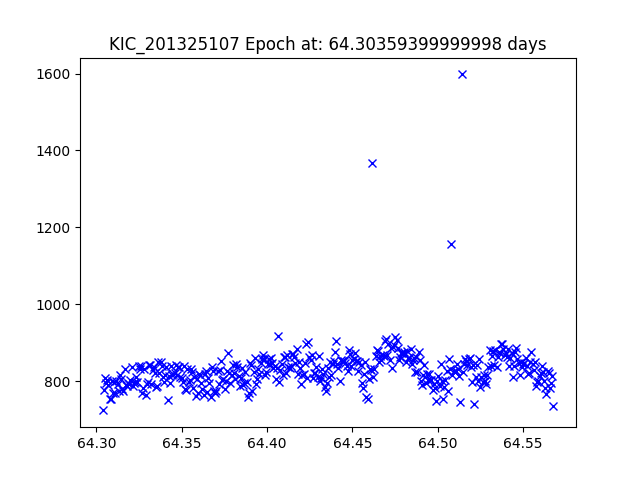

Source data for this figure (header and first rows):
JDtimes, observed fluxes, observed uncertainties
64.3, 723.8, 17.94
64.3, 776.9, 17.86
64.3, 806.9, 17.82
64.31, 794.6, 17.84
64.31, 803, 17.83
64.31, 789.2, 17.85
64.31, 752.2, 17.9
64.31, 752.2, 17.9
64.31, 799.7, 17.83
64.31, 768.4, 17.87
64.31, 797, 17.84
64.31, 769, 17.87
64.31, 799.5, 17.83
64.31, 793, 17.84
64.31, 774.3, 17.87
64.31, 816, 17.81
64.31, 805.8, 17.82
64.32, 778.8, 17.86
64.32, 774.4, 17.87
64.32, 831.9, 17.79
64.32, 789.6, 17.85
64.32, 786.7, 17.85
64.32, 794.5, 17.84
64.32, 793.7, 17.84
64.32, 803.5, 17.83
64.32, 835.7, 17.78
64.32, 788.1, 17.85
64.32, 795.3, 17.84
64.32, 798.1, 17.83
64.32, 811.1, 17.82
64.32, 798.9, 17.83
64.32, 838.2, 17.78
64.33, 831, 17.79
64.33, 840.1, 17.78
64.33, 768.2, 17.88
64.33, 780.9, 17.86
64.33, 831, 17.79
64.33, 763.5, 17.88
64.33, 793, 17.84
64.33, 798.9, 17.83
64.33, 842.9, 17.77
64.33, 842.2, 17.78
64.33, 793.4, 17.84
64.33, 828.6, 17.79
64.33, 836.9, 17.78
64.33, 820.2, 17.8
64.33, 786, 17.85
64.34, 787.1, 17.85
64.34, 848.5, 17.77
64.34, 821.7, 17.8
64.34, 849.5, 17.77
64.34, 838.2, 17.78
64.34, 811.3, 17.82
64.34, 797.3, 17.83
64.34, 815.4, 17.81
64.34, 837.3, 17.78
64.34, 751.3, 17.9
64.34, 814, 17.81
64.34, 794.6, 17.84
64.34, 838.2, 17.78
... 329 more rows
